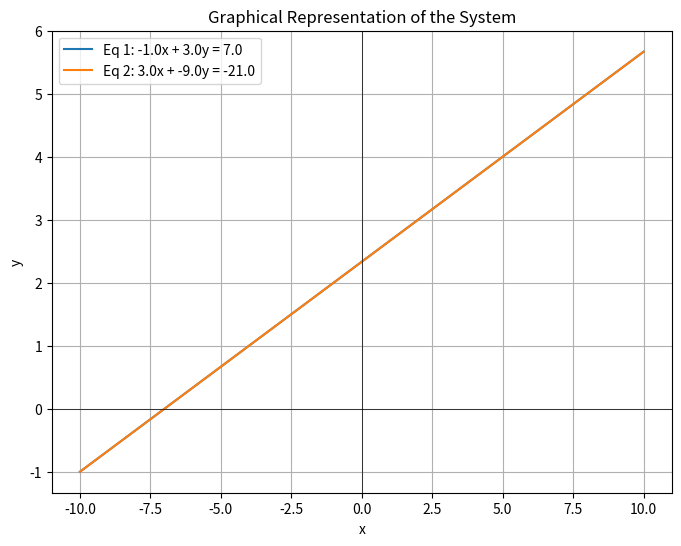

This figure's Python source:
import numpy as np
import matplotlib.pyplot as plt
def plot_lines(A, b):
    x_vals = np.linspace(-10, 10, 200)  # توليد قيم x من -10 إلى 10

    plt.figure(figsize=(8, 6))

    # رسم كل معادلة (خط) في النظام
    for i in range(A.shape[0]):
        a1, a2 = A[i]
        if a2 != 0:
            y_vals = (b[i] - a1 * x_vals) / a2
            plt.plot(x_vals, y_vals, label=f"Eq {i+1}: {a1}x + {a2}y = {b[i]}")
        else:
            # إذا a2 = 0 → خط رأسي
            x = b[i] / a1
            plt.axvline(x=x, label=f"Eq {i+1}: x = {x}")

    # تنسيق الرسم
    plt.axhline(0, color='black', linewidth=0.5)  # المحور x
    plt.axvline(0, color='black', linewidth=0.5)  # المحور y
    plt.grid(True)
    plt.xlabel('x')
    plt.ylabel('y')
    plt.title('Graphical Representation of the System')
    plt.legend()
    plt.show()

b_3 = np.array([7, -21], dtype=np.dtype(float))
A_2 = np.array([
        [-1, 3],
        [3, -9]
    ], dtype=np.dtype(float))
plot_lines(A_2, b_3)